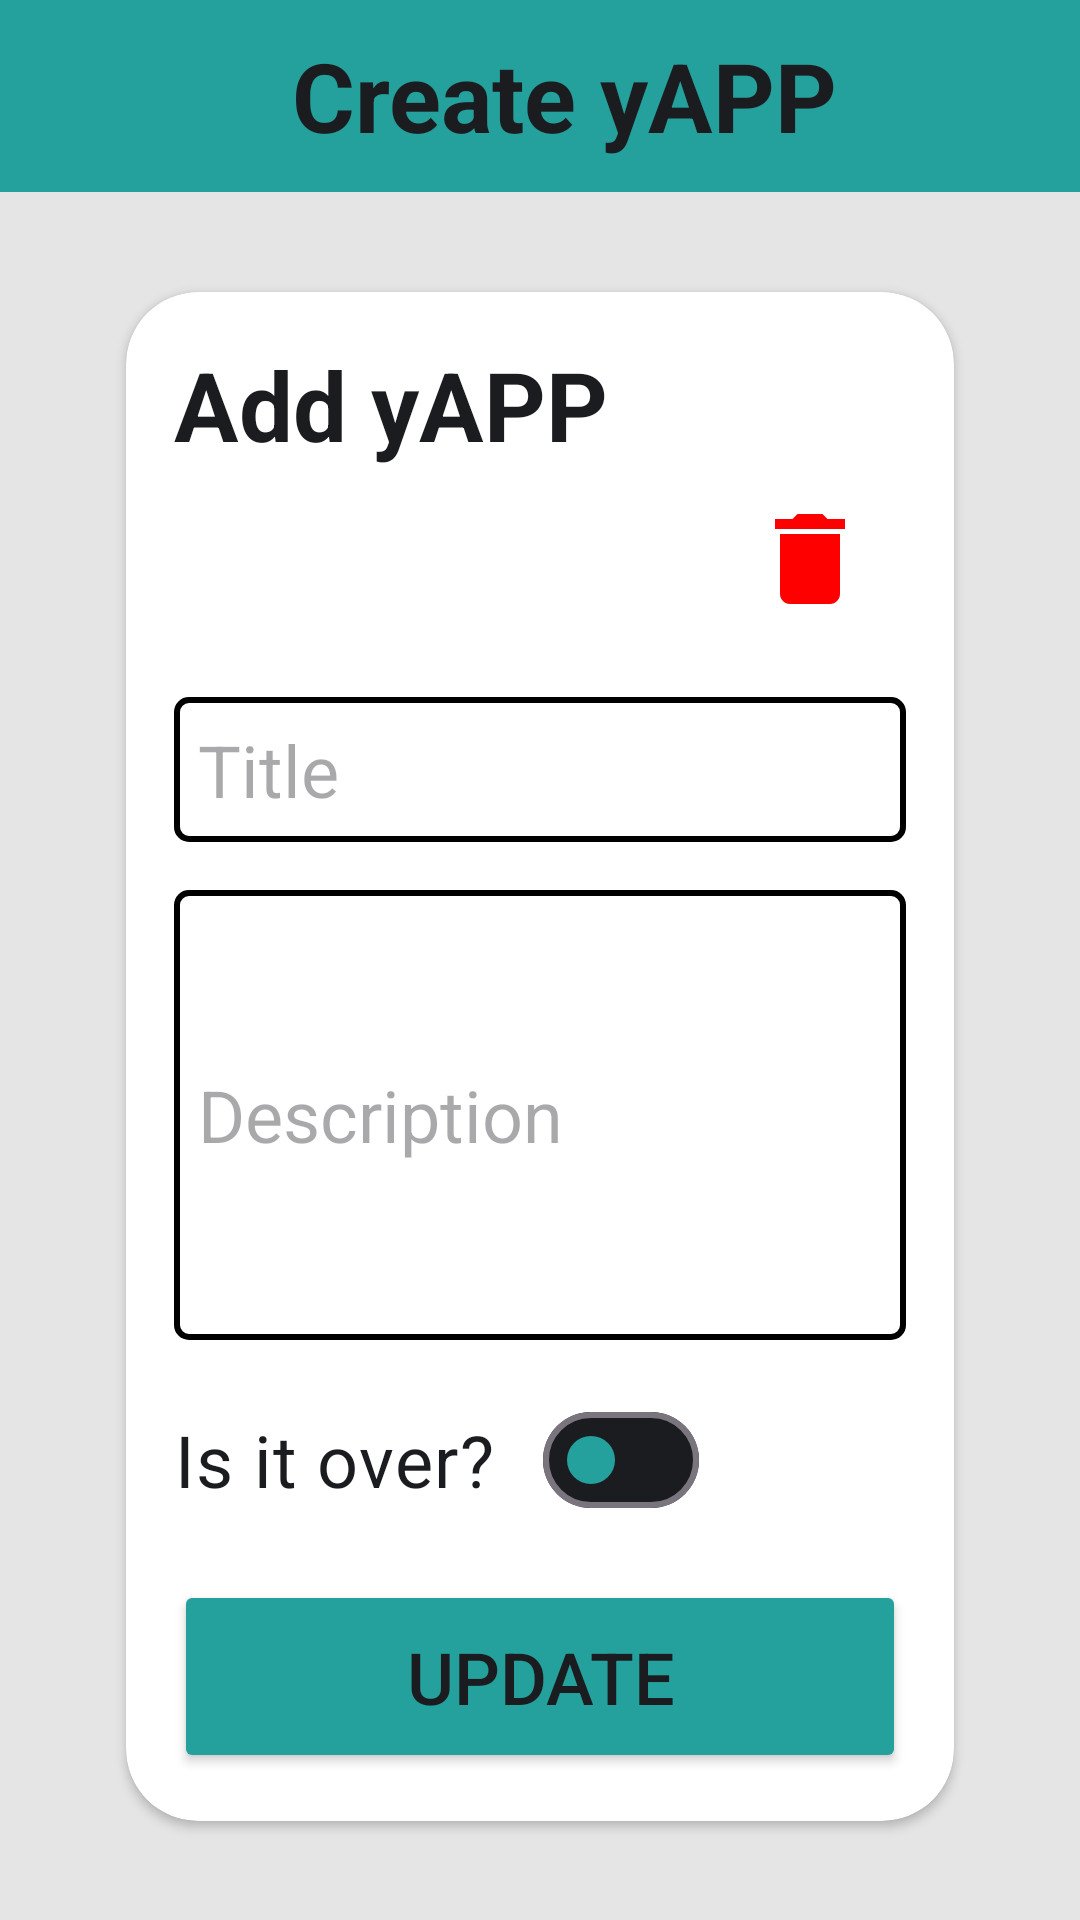

The Android layout XML behind this screen, and the referenced resources:
<!-- AndroidManifest.xml: application theme Theme.YAPP -->
<!-- res/layout/fragment_detail.xml -->
<?xml version="1.0" encoding="utf-8"?>
<androidx.constraintlayout.widget.ConstraintLayout xmlns:android="http://schemas.android.com/apk/res/android"
    xmlns:app="http://schemas.android.com/apk/res-auto"
    xmlns:tools="http://schemas.android.com/tools"
    android:layout_width="match_parent"
    android:layout_height="match_parent"
    android:background="#E5E5E5"
    tools:context=".ui.fragment.CreateFragment">

    <androidx.appcompat.widget.Toolbar
        android:id="@+id/toolbar"
        android:layout_width="match_parent"
        android:layout_height="wrap_content"
        android:background="?attr/colorPrimary"
        android:backgroundTint="#24A19C"
        android:minHeight="?attr/actionBarSize"
        android:theme="?attr/actionBarTheme"
        app:layout_constraintEnd_toEndOf="parent"
        app:layout_constraintStart_toStartOf="parent"
        app:layout_constraintTop_toTopOf="parent">

        <TextView
            android:layout_width="match_parent"
            android:layout_height="match_parent"
            android:text="Create yAPP"
            android:textAlignment="center"
            android:textColor="#1B1C1F"
            android:textSize="32sp"
            android:textStyle="bold" />

    </androidx.appcompat.widget.Toolbar>

    <androidx.cardview.widget.CardView
        android:layout_width="match_parent"
        android:layout_height="wrap_content"
        android:layout_margin="42dp"
        app:cardCornerRadius="24dp"
        app:layout_constraintBottom_toBottomOf="parent"
        app:layout_constraintEnd_toEndOf="parent"
        app:layout_constraintStart_toStartOf="parent"
        app:layout_constraintTop_toBottomOf="@+id/toolbar">

        <LinearLayout
            android:layout_width="match_parent"
            android:layout_height="match_parent"
            android:layout_margin="16dp"
            android:orientation="vertical">

            <TextView
                android:layout_width="match_parent"
                android:layout_height="wrap_content"
                android:text="Add yAPP"
                android:textColor="#1B1C1F"
                android:textSize="32sp"
                android:textStyle="bold" />

            <ImageButton
                android:id="@+id/delete"
                android:layout_width="wrap_content"
                android:layout_height="wrap_content"
                android:layout_gravity="end"
                android:backgroundTint="#00FFFFFF"
                android:src="@drawable/baseline_delete_24" />

            <EditText
                android:id="@+id/titleEdtTxt"
                android:layout_width="match_parent"
                android:layout_height="wrap_content"
                android:layout_marginTop="16dp"
                android:background="@drawable/edittext_border"
                android:ems="10"
                android:hint="Title"
                android:inputType="text"
                android:textSize="24sp" />

            <EditText
                android:id="@+id/descEdtTxt"
                android:layout_width="match_parent"
                android:layout_height="150dp"
                android:layout_marginTop="16dp"
                android:background="@drawable/edittext_border"
                android:gravity="center|start"
                android:hint="Description"
                android:inputType="textMultiLine"
                android:maxLines="5"
                android:textSize="24sp" />

            <com.google.android.material.materialswitch.MaterialSwitch
                android:id="@+id/materialSwitch"
                android:layout_width="wrap_content"
                android:layout_height="wrap_content"
                android:layout_marginTop="16dp"
                android:text="Is it over?"
                android:textColor="#1B1C1F"
                android:textSize="24sp"
                app:thumbTint="@color/switch_thumb_color"
                app:trackTint="@color/switch_track_color" />

            <Button
                android:id="@+id/updateBtn"
                android:layout_width="match_parent"
                android:layout_height="wrap_content"
                android:layout_marginTop="16dp"
                android:backgroundTint="#24A19C"
                android:padding="16dp"
                android:text="Update"
                android:textColor="#1B1C1F"
                android:textSize="24sp" />

        </LinearLayout>
    </androidx.cardview.widget.CardView>
</androidx.constraintlayout.widget.ConstraintLayout>
<!-- resources referenced by this layout -->
<resources>
  <!-- drawable baseline_delete_24 (drawable) -->
  <vector xmlns:android="http://schemas.android.com/apk/res/android"
      android:width="40dp"
      android:height="40dp"
      android:tint="#FF0000"
      android:viewportWidth="24"
      android:viewportHeight="24">
  
      <path
          android:fillColor="@android:color/white"
          android:pathData="M6,19c0,1.1 0.9,2 2,2h8c1.1,0 2,-0.9 2,-2V7H6v12zM19,4h-3.5l-1,-1h-5l-1,1H5v2h14V4z" />
  
  </vector>
  <!-- drawable edittext_border (drawable) -->
  <?xml version="1.0" encoding="utf-8"?>
  <shape xmlns:android="http://schemas.android.com/apk/res/android">
      <solid android:color="@android:color/transparent" />
      <stroke
          android:width="2dp"
          android:color="#000000" /> 
      <corners android:radius="4dp" />
      <padding
          android:left="8dp"
          android:top="8dp"
          android:right="8dp"
          android:bottom="8dp" />
  </shape>
  <style name="Theme.YAPP" parent="Base.Theme.YAPP" />
  <style name="Base.Theme.YAPP" parent="Theme.Material3.DayNight.NoActionBar">
          
          
      </style>
</resources>
